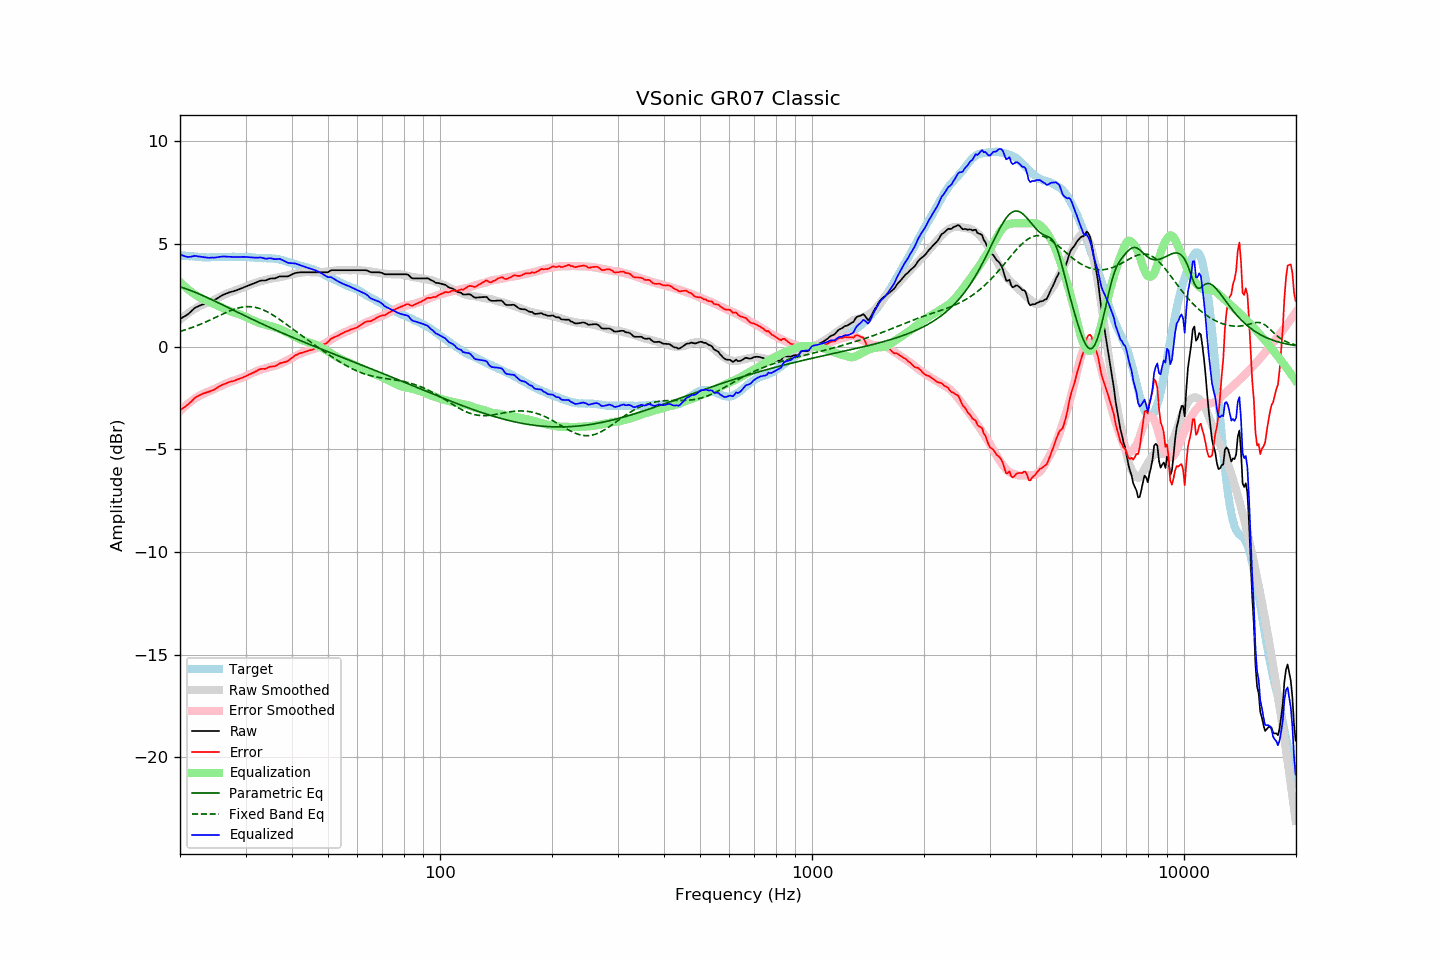

The table this chart was drawn from, first rows:
frequency, raw, error, smoothed, error_smoothed, equalization, parametric_eq, fixed_band_eq, equalized_raw, equalized_smoothed, target
20.00, 1.34, -3.10, 1.30, -3.14, 3.14, 2.91, 0.74, 4.49, 4.45, 4.44
20.20, 1.38, -3.05, 1.37, -3.06, 3.06, 2.88, 0.76, 4.45, 4.44, 4.43
20.40, 1.43, -2.99, 1.44, -2.99, 2.99, 2.86, 0.78, 4.42, 4.43, 4.42
20.61, 1.47, -2.95, 1.50, -2.92, 2.92, 2.83, 0.81, 4.39, 4.42, 4.42
20.81, 1.52, -2.88, 1.56, -2.85, 2.85, 2.80, 0.83, 4.37, 4.41, 4.40
21.02, 1.57, -2.83, 1.62, -2.78, 2.78, 2.77, 0.86, 4.36, 4.40, 4.40
21.23, 1.64, -2.75, 1.67, -2.72, 2.72, 2.74, 0.88, 4.36, 4.39, 4.39
21.44, 1.71, -2.69, 1.73, -2.66, 2.66, 2.71, 0.91, 4.37, 4.39, 4.40
21.66, 1.79, -2.60, 1.78, -2.60, 2.60, 2.68, 0.94, 4.39, 4.38, 4.39
21.87, 1.86, -2.51, 1.83, -2.55, 2.55, 2.65, 0.97, 4.41, 4.37, 4.38
22.09, 1.91, -2.45, 1.87, -2.49, 2.49, 2.62, 1.00, 4.41, 4.37, 4.37
22.31, 1.94, -2.42, 1.92, -2.45, 2.45, 2.59, 1.03, 4.39, 4.36, 4.37
22.54, 1.98, -2.38, 1.96, -2.40, 2.40, 2.55, 1.06, 4.38, 4.36, 4.36
22.76, 2.01, -2.34, 2.00, -2.36, 2.36, 2.52, 1.09, 4.37, 4.36, 4.36
22.99, 2.04, -2.30, 2.04, -2.32, 2.32, 2.49, 1.13, 4.36, 4.35, 4.35
23.22, 2.06, -2.27, 2.07, -2.28, 2.28, 2.45, 1.16, 4.34, 4.35, 4.34
23.45, 2.09, -2.25, 2.10, -2.25, 2.25, 2.42, 1.20, 4.34, 4.35, 4.35
23.69, 2.11, -2.22, 2.13, -2.21, 2.21, 2.38, 1.23, 4.33, 4.34, 4.34
23.92, 2.13, -2.20, 2.16, -2.18, 2.18, 2.34, 1.27, 4.32, 4.34, 4.33
24.16, 2.17, -2.17, 2.19, -2.15, 2.15, 2.31, 1.30, 4.32, 4.34, 4.34
24.40, 2.21, -2.14, 2.23, -2.12, 2.12, 2.27, 1.34, 4.33, 4.34, 4.35
24.65, 2.24, -2.11, 2.26, -2.08, 2.08, 2.23, 1.38, 4.33, 4.35, 4.35
24.89, 2.28, -2.07, 2.30, -2.04, 2.04, 2.20, 1.41, 4.33, 4.35, 4.35
25.14, 2.33, -2.02, 2.34, -2.01, 2.01, 2.16, 1.45, 4.34, 4.35, 4.35
25.39, 2.38, -1.97, 2.38, -1.97, 1.97, 2.12, 1.49, 4.36, 4.35, 4.35
25.65, 2.43, -1.92, 2.42, -1.93, 1.93, 2.08, 1.52, 4.37, 4.36, 4.35
25.91, 2.48, -1.88, 2.46, -1.90, 1.90, 2.05, 1.56, 4.38, 4.36, 4.36
26.16, 2.52, -1.84, 2.50, -1.86, 1.86, 2.01, 1.60, 4.38, 4.36, 4.37
26.43, 2.55, -1.81, 2.54, -1.82, 1.82, 1.97, 1.63, 4.38, 4.36, 4.37
26.69, 2.58, -1.78, 2.57, -1.79, 1.79, 1.93, 1.67, 4.37, 4.36, 4.37
26.96, 2.61, -1.75, 2.60, -1.76, 1.76, 1.89, 1.70, 4.37, 4.36, 4.36
27.23, 2.64, -1.72, 2.64, -1.73, 1.73, 1.85, 1.73, 4.37, 4.36, 4.36
27.50, 2.66, -1.70, 2.67, -1.70, 1.70, 1.82, 1.76, 4.36, 4.37, 4.36
27.77, 2.68, -1.69, 2.69, -1.67, 1.67, 1.78, 1.79, 4.36, 4.37, 4.37
28.05, 2.71, -1.66, 2.72, -1.65, 1.65, 1.74, 1.82, 4.36, 4.37, 4.37
28.33, 2.73, -1.62, 2.75, -1.62, 1.62, 1.70, 1.85, 4.35, 4.37, 4.36
28.62, 2.76, -1.59, 2.77, -1.59, 1.59, 1.66, 1.87, 4.36, 4.37, 4.36
28.90, 2.79, -1.57, 2.80, -1.57, 1.57, 1.62, 1.89, 4.36, 4.37, 4.37
29.19, 2.82, -1.54, 2.83, -1.54, 1.54, 1.59, 1.91, 4.36, 4.36, 4.36
29.48, 2.85, -1.51, 2.86, -1.50, 1.50, 1.55, 1.92, 4.36, 4.36, 4.36
29.78, 2.89, -1.47, 2.89, -1.47, 1.47, 1.51, 1.93, 4.36, 4.36, 4.36
30.08, 2.92, -1.45, 2.92, -1.44, 1.44, 1.47, 1.94, 4.36, 4.36, 4.37
30.38, 2.95, -1.41, 2.95, -1.40, 1.40, 1.44, 1.94, 4.35, 4.35, 4.36
30.68, 2.98, -1.36, 2.99, -1.36, 1.36, 1.40, 1.94, 4.34, 4.35, 4.35
30.99, 3.01, -1.33, 3.02, -1.32, 1.32, 1.36, 1.94, 4.34, 4.34, 4.35
31.30, 3.04, -1.29, 3.05, -1.29, 1.29, 1.32, 1.93, 4.33, 4.34, 4.33
31.61, 3.07, -1.26, 3.08, -1.26, 1.26, 1.29, 1.92, 4.33, 4.33, 4.33
31.93, 3.10, -1.22, 3.10, -1.22, 1.22, 1.25, 1.90, 4.33, 4.33, 4.32
32.24, 3.13, -1.18, 3.13, -1.19, 1.19, 1.21, 1.88, 4.32, 4.32, 4.32
32.57, 3.17, -1.13, 3.16, -1.16, 1.16, 1.18, 1.86, 4.33, 4.31, 4.30
32.89, 3.20, -1.10, 3.18, -1.13, 1.13, 1.14, 1.84, 4.34, 4.31, 4.30
33.22, 3.21, -1.09, 3.20, -1.11, 1.11, 1.10, 1.81, 4.32, 4.31, 4.30
33.55, 3.21, -1.08, 3.22, -1.09, 1.09, 1.07, 1.77, 4.30, 4.30, 4.30
33.89, 3.21, -1.09, 3.24, -1.06, 1.06, 1.03, 1.74, 4.28, 4.30, 4.31
34.23, 3.23, -1.06, 3.26, -1.04, 1.04, 1.00, 1.70, 4.27, 4.30, 4.29
34.57, 3.27, -1.02, 3.28, -1.02, 1.02, 0.96, 1.66, 4.29, 4.29, 4.29
34.92, 3.30, -0.98, 3.29, -0.99, 0.99, 0.92, 1.61, 4.30, 4.29, 4.29
35.27, 3.31, -0.98, 3.31, -0.97, 0.97, 0.89, 1.57, 4.29, 4.28, 4.29
35.62, 3.31, -0.97, 3.32, -0.95, 0.95, 0.85, 1.52, 4.27, 4.28, 4.28
35.97, 3.31, -0.96, 3.33, -0.93, 0.93, 0.82, 1.47, 4.25, 4.27, 4.28
... 635 more rows
